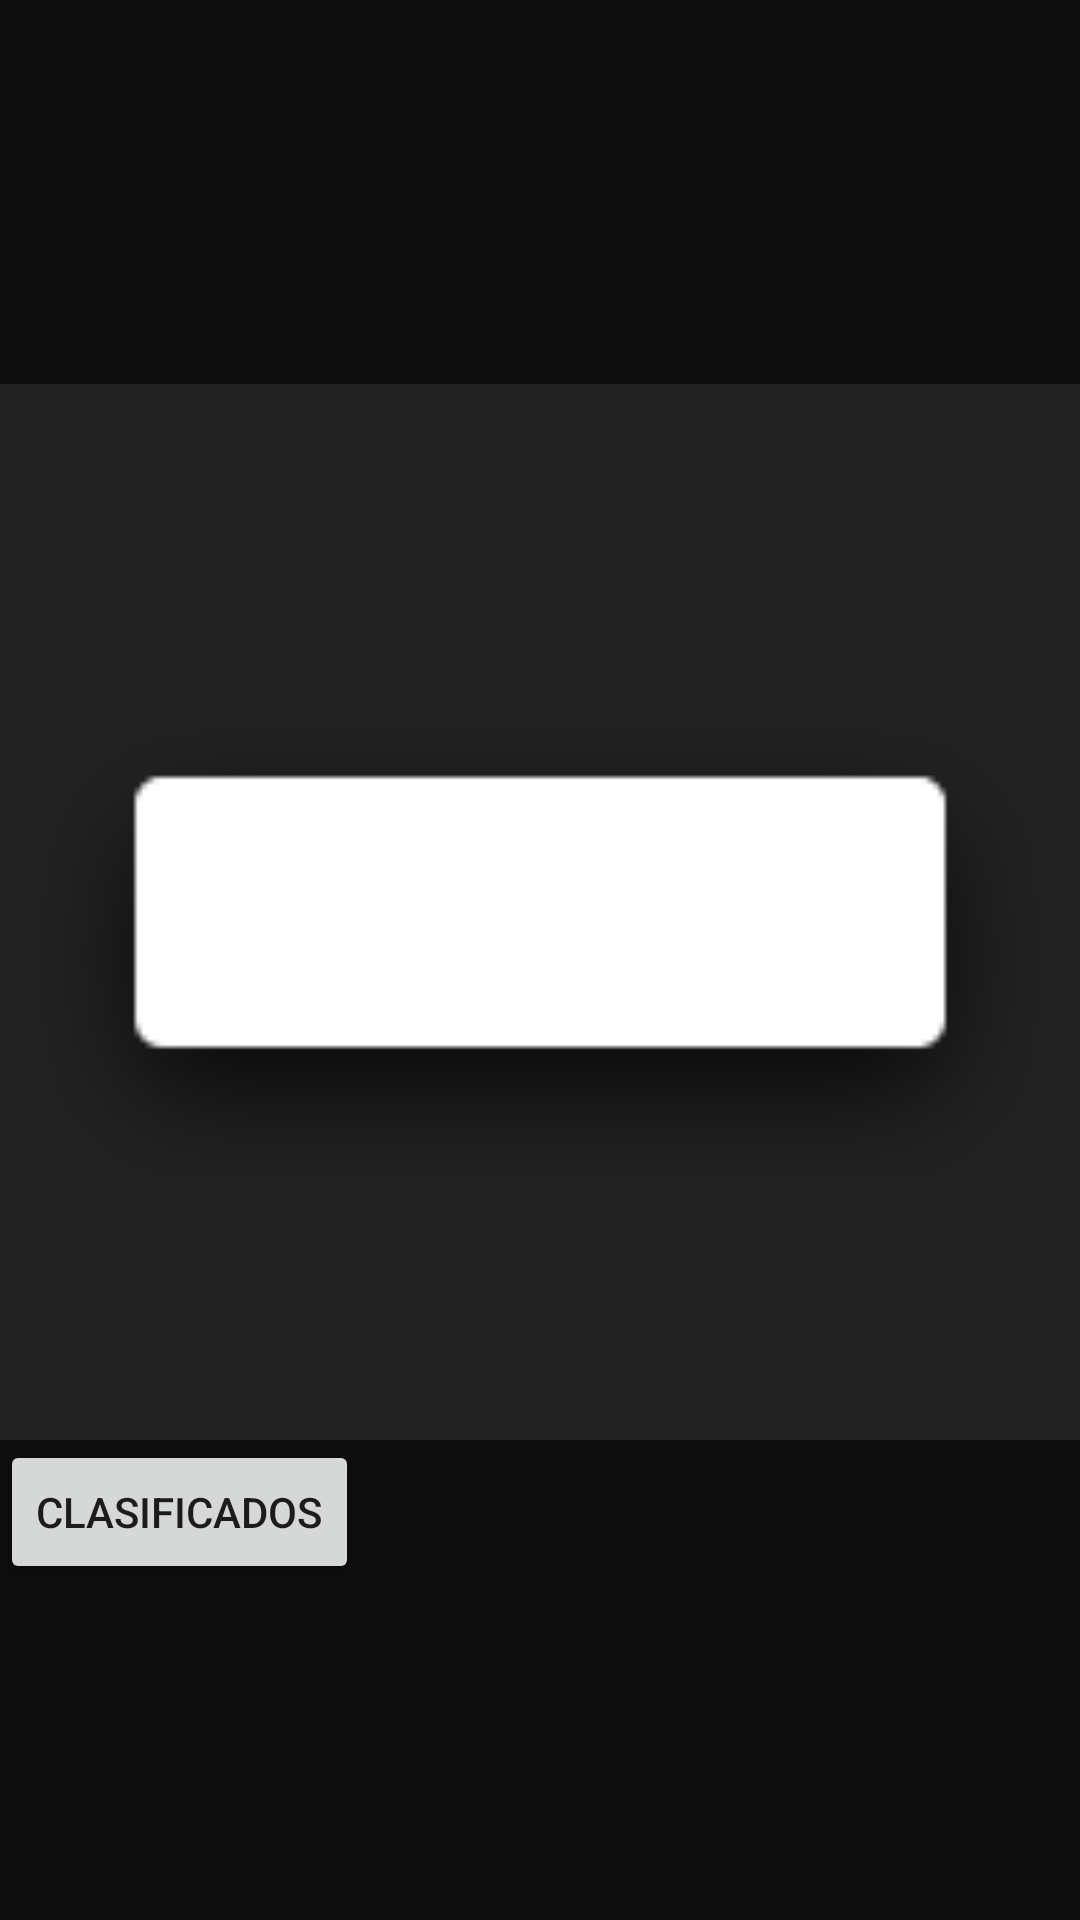

Write the Android layout XML for this screen, with the resource values it uses.
<!-- AndroidManifest.xml: activity theme MotoApp_NoActionBar -->
<!-- res/layout/activity_main.xml -->
<LinearLayout xmlns:android="http://schemas.android.com/apk/res/android"
    xmlns:tools="http://schemas.android.com/tools" android:layout_width="match_parent"
    android:layout_height="match_parent"
    tools:context="com.moviloft.motoapp.Menu.MainActivity"
    android:background="#ff232323"
    android:orientation="vertical"
    android:weightSum="1">

    <RelativeLayout
        android:layout_width="match_parent"
        android:layout_height="0dp"
        android:background="#a3000000"
        android:layout_weight="0.2">

        <ImageView
            android:layout_width="wrap_content"
            android:layout_height="wrap_content"
            android:id="@+id/imageView4"
            android:layout_centerVertical="true"
            android:layout_centerHorizontal="true"
            android:src="@drawable/ic_launcher" />
    </RelativeLayout>

    <ImageView
        android:layout_width="match_parent"
        android:layout_height="0dp"
        android:id="@+id/imageView5"
        android:layout_weight="0.55"
        android:src="@drawable/abc_popup_background_mtrl_mult" />

    <HorizontalScrollView
        android:layout_width="match_parent"
        android:layout_height="0dp"
        android:id="@+id/horizontalScrollView"
        android:layout_gravity="center_horizontal"
        android:layout_weight="0.25"
        android:background="#a3000000" >

        <Button
            android:layout_width="wrap_content"
            android:layout_height="wrap_content"
            android:text="Clasificados"
            android:id="@+id/btClasificados" />
    </HorizontalScrollView>

</LinearLayout>
<!-- resources referenced by this layout -->
<resources>
  <style name="MotoApp_NoActionBar" parent="Theme.AppCompat.Light.NoActionBar">
          
      </style>
</resources>
